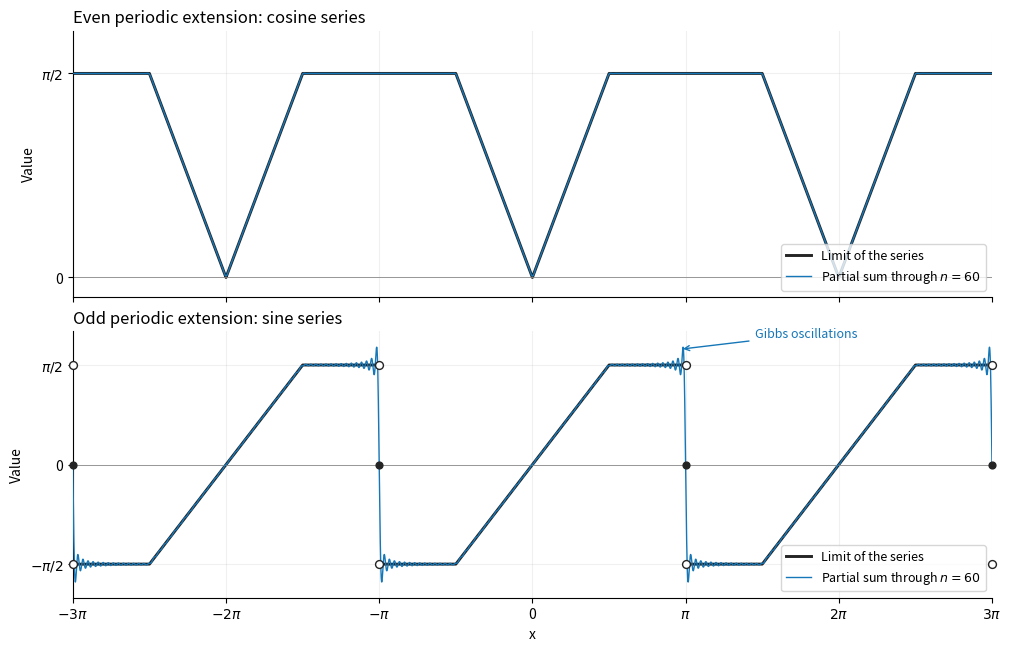

The script that saved this image:
"""Plot the two Fourier extensions; write the PNG to the working directory.

Tested with Python 3.14.4, NumPy 2.3.5, Matplotlib 3.10.7.
Run from the mirrored _media directory to put the image beside its page's media.
"""

import matplotlib

matplotlib.use("Agg")
import matplotlib.pyplot as plt
import numpy as np


def main():
    pi = np.pi
    x = np.linspace(-3 * pi, 3 * pi, 18001)
    r = (x + pi) % (2 * pi) - pi
    even = np.minimum(np.abs(r), pi / 2)
    odd = np.sign(r) * even
    # Break the plotted limit at jumps instead of drawing vertical connectors.
    jump_indices = np.flatnonzero(np.abs(np.diff(r)) > pi)
    for j in jump_indices:
        odd[max(j - 1, 0) : j + 2] = np.nan
    odd[[0, -1]] = np.nan

    cosine_sum = np.full_like(x, 3 * pi / 8)
    sine_sum = np.zeros_like(x)
    for n in range(1, 61):
        an = 2 * (np.cos(n * pi / 2) - 1) / (pi * n**2)
        bn = 2 * np.sin(n * pi / 2) / (pi * n**2) - (-1) ** n / n
        cosine_sum += an * np.cos(n * x)
        sine_sum += bn * np.sin(n * x)

    plt.rcParams.update({"font.size": 10, "axes.spines.top": False,
                         "axes.spines.right": False})
    fig, axes = plt.subplots(2, 1, figsize=(10, 6.4), sharex=True,
                             layout="constrained", facecolor="white")
    for ax, limit, partial, title in zip(
        axes, (even, odd), (cosine_sum, sine_sum),
        ("Even periodic extension: cosine series",
         "Odd periodic extension: sine series"), strict=True
    ):
        ax.set_facecolor("white")
        ax.plot(x / pi, limit, color="#242424", linewidth=2.1,
                label="Limit of the series", zorder=2)
        ax.plot(x / pi, partial, color="#1577b8", linewidth=1.0,
                label=r"Partial sum through $n=60$", zorder=3)
        ax.set_title(title, loc="left")
        ax.set_ylabel("Value")
        ax.grid(alpha=0.18)
        ax.axhline(0, color="#888888", linewidth=0.6)
        ax.set_xlim(-3, 3)
        ax.legend(loc="lower right", fontsize=9)
    axes[0].set_ylim(-0.15, 1.9)
    axes[0].set_yticks([0, pi / 2], ["0", r"$\pi/2$"])
    axes[1].set_ylim(-2.1, 2.1)
    axes[1].set_yticks([-pi / 2, 0, pi / 2],
                      [r"$-\pi/2$", "0", r"$\pi/2$"])
    jumps = np.array([-3, -1, 1, 3])
    for side in [-1, 1]:
        axes[1].scatter(jumps, np.full(4, side * pi / 2), s=32,
                        facecolor="white", edgecolor="#242424", zorder=5,
                        clip_on=False)
    axes[1].scatter(jumps, np.zeros(4), s=24, color="#242424", zorder=6,
                    clip_on=False)
    axes[1].annotate("Gibbs oscillations", xy=(0.965, 1.82),
                     xytext=(1.45, 2.0), fontsize=9,
                     arrowprops={"arrowstyle": "->", "color": "#1577b8"},
                     color="#1577b8")
    axes[1].set_xticks(np.arange(-3, 4),
                      [r"$-3\pi$", r"$-2\pi$", r"$-\pi$", "0",
                       r"$\pi$", r"$2\pi$", r"$3\pi$"])
    axes[1].set_xlabel("x")
    fig.savefig("mathematics-v-fourier-extensions.png", dpi=120,
                facecolor="white", transparent=False)
    plt.close(fig)


if __name__ == "__main__":
    main()
